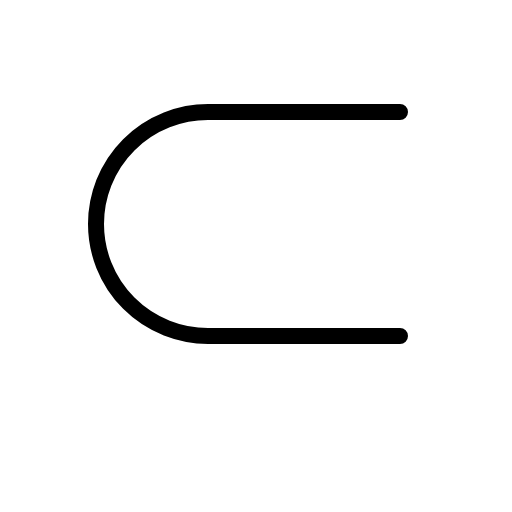
t = 0.00 s
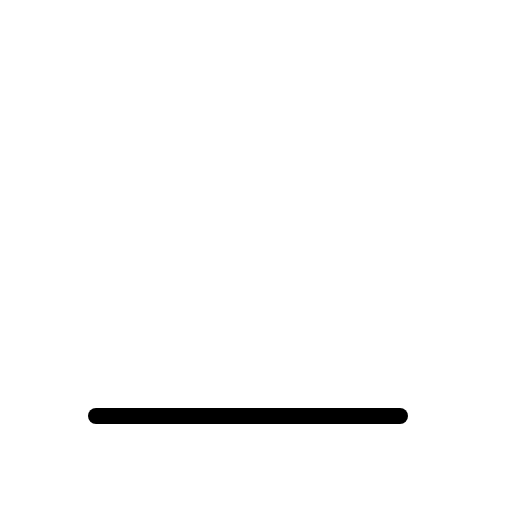
t = 0.30 s
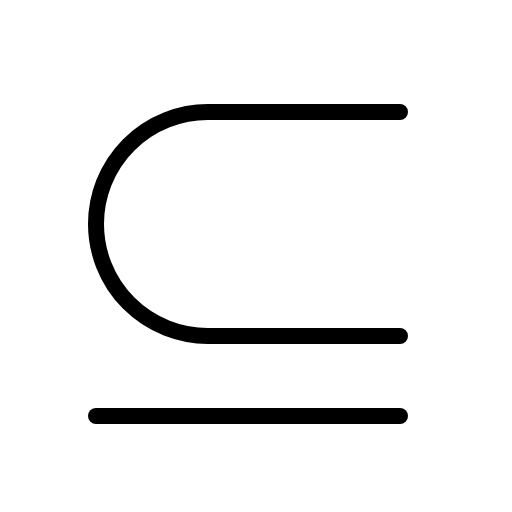
t = 0.68 s
t = 1.05 s: frame unchanged from t = 0.68 s, image omitted
t = 1.43 s: frame unchanged from t = 0.68 s, image omitted

The animated SVG that drew these frames (rendered in a browser with its animation timeline set to each time). Animation: 1 CSS @keyframes rule; one cycle of 1.80 s, repeats indefinitely.

<svg xmlns="http://www.w3.org/2000/svg" viewBox="0 0 256 256">
  <style>
    .draw-line {
      stroke-dasharray: 2000;
      stroke-dashoffset: 0;
    }
    svg:hover .draw-line {
      animation: phosphor-draw-in 1.5s ease-in-out infinite;
    }
    @keyframes phosphor-draw-in {
      0%   { stroke-dashoffset: 2000; }
      100% { stroke-dashoffset: 0; }
    }
  </style><rect width="256" height="256" fill="none"/><line x1="200" y1="208" x2="48" y2="208" fill="none" stroke="currentColor" stroke-linecap="round" stroke-linejoin="round" stroke-width="8" class="draw-line" pathLength="1" style="animation-delay: 0s"/><path d="M200,56H104a56,56,0,0,0,0,112h96" fill="none" stroke="currentColor" stroke-linecap="round" stroke-linejoin="round" stroke-width="8" class="draw-line" pathLength="1" style="animation-delay: 0.3s"/></svg>
